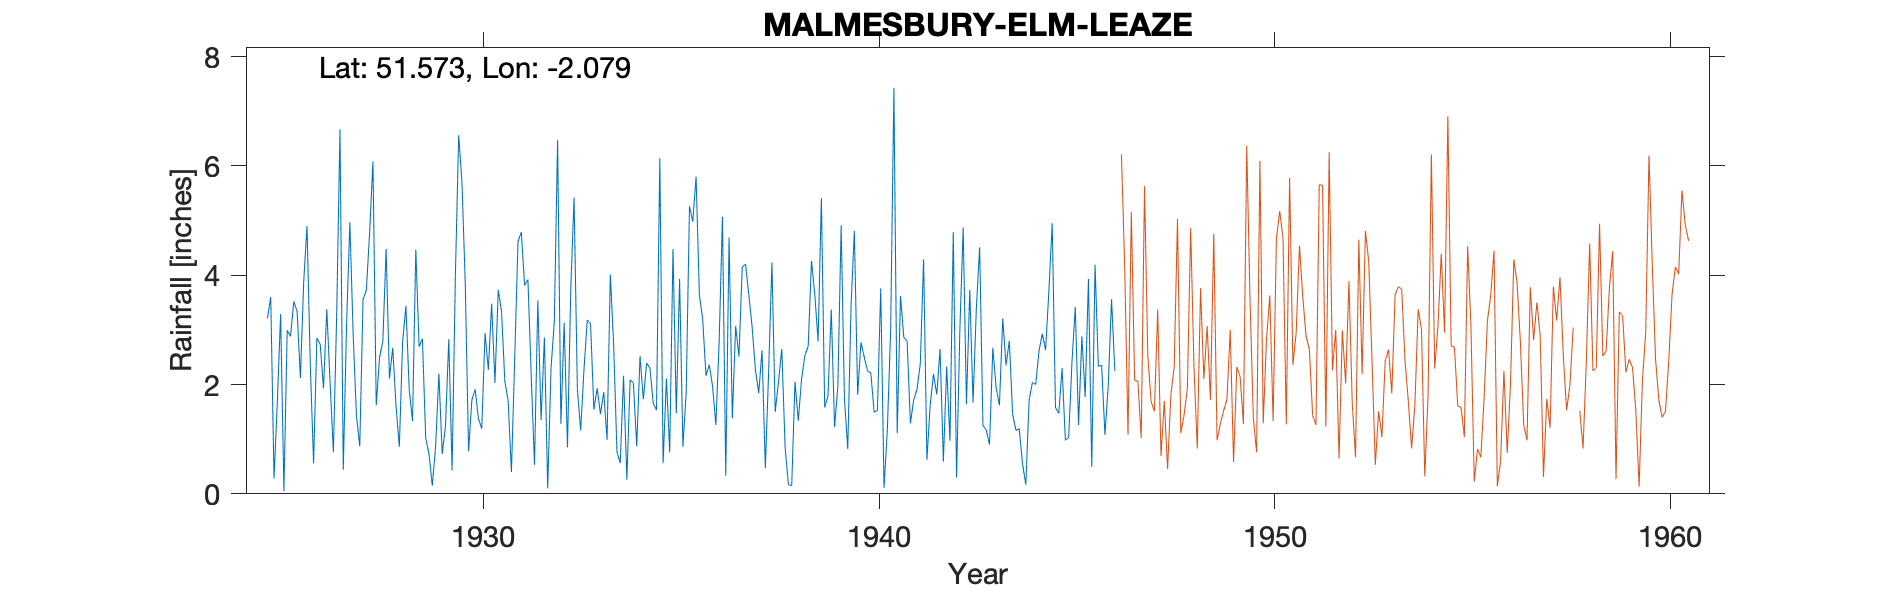

The table this chart was drawn from, first rows:
MALMESBURY-ELM-LEAZE (LEA HOUSE), , , , , , , , , , , , , , , , , , , , , , , 
Grid ref, ST946860, Long, -2.079, Lat, 51.57, Elevation, 260, ft, , , , , , , , , , , , , , , 
Station no, 1500, , , , , , , , , , , , , , , , , , , , , , 
, 1920, 1921, 1922, 1923, 1924, 1925, 1926, 1927, 1928, 1929, 1930, 1931, 1932, 1933, 1934, 1935, 1936, 1937, 1938, 1939, 1940, 1941, 1942
January, , , , , , 3.21, 4.9, 3.09, 4.48, 1.02, 3.84, 2.06, 2.86, 2.27, 2.16, 0.56, 3.2, 4.15, 2.65, 5.41, 2.77, 3.62, 2.65
February, , , , , , 3.6, 2.36, 4.97, 2.11, 0.73, 0.78, 1.71, 0.1, 3.18, 0.26, 2.11, 2.16, 4.2, 0.85, 1.58, 2.5, 2.86, 0.59
March, , , , , , 0.28, 0.56, 2.91, 2.67, 0.15, 1.72, 0.4, 2.29, 3.11, 2.09, 0.76, 2.36, 3.64, 0.17, 1.79, 2.25, 2.8, 2.33
April, , , , , , 1.67, 2.85, 1.43, 1.61, 0.86, 1.91, 2.5, 3.14, 1.54, 2.02, 4.48, 1.97, 3.05, 0.15, 3.37, 2.21, 1.29, 0.97
May, , , , , , 3.29, 2.74, 0.87, 0.86, 2.2, 1.37, 4.62, 6.47, 1.93, 0.87, 1.47, 1.26, 2.27, 2.05, 1.22, 1.49, 1.72, 4.79
June, , , , , , 0.05, 1.93, 3.56, 2.78, 0.73, 1.19, 4.79, 1.28, 1.46, 2.52, 3.93, 2.79, 1.84, 1.34, 1.97, 1.53, 1.91, 0.3
July, , , , , , 2.99, 3.38, 3.72, 3.44, 1.24, 2.94, 3.81, 3.13, 1.86, 1.73, 0.86, 5.07, 2.63, 2.1, 4.91, 3.76, 2.38, 3
August, , , , , , 2.88, 2.04, 4.79, 1.91, 2.83, 2.27, 3.92, 0.85, 0.99, 2.39, 1.85, 0.33, 0.47, 2.53, 1.73, 0.11, 4.29, 4.87
September, , , , , , 3.52, 0.76, 6.08, 1.33, 0.43, 3.48, 2.16, 3.76, 4.01, 2.3, 5.26, 4.69, 2.23, 2.7, 0.82, 1.17, 0.62, 1.64
October, , , , , , 3.34, 3.27, 1.62, 4.47, 3.99, 2.03, 0.53, 5.42, 2.73, 1.66, 4.98, 1.38, 4.23, 4.26, 3.44, 2.97, 1.62, 3.73
November, , , , , , 2.12, 6.67, 2.49, 2.69, 6.56, 3.73, 3.54, 1.91, 0.77, 1.53, 5.8, 3.07, 1.5, 3.65, 4.81, 7.43, 2.19, 1.67
December, , , , , , 3.88, 0.44, 2.79, 2.84, 5.7, 3.34, 1.35, 1.16, 0.56, 6.14, 3.64, 2.51, 2.05, 2.79, 1.81, 1.11, 1.82, 3.4
Total, , , , , , 30.83, 31.9, 38.32, 31.19, 26.44, 28.6, 31.39, 32.37, 24.41, 25.67, 35.7, 30.79, 32.26, 25.24, 32.86, 29.3, 27.12, 29.94
Gauge moved 1 mile W in July 1946, , , , , , , , , , , , , , , , , , , , , , , 
